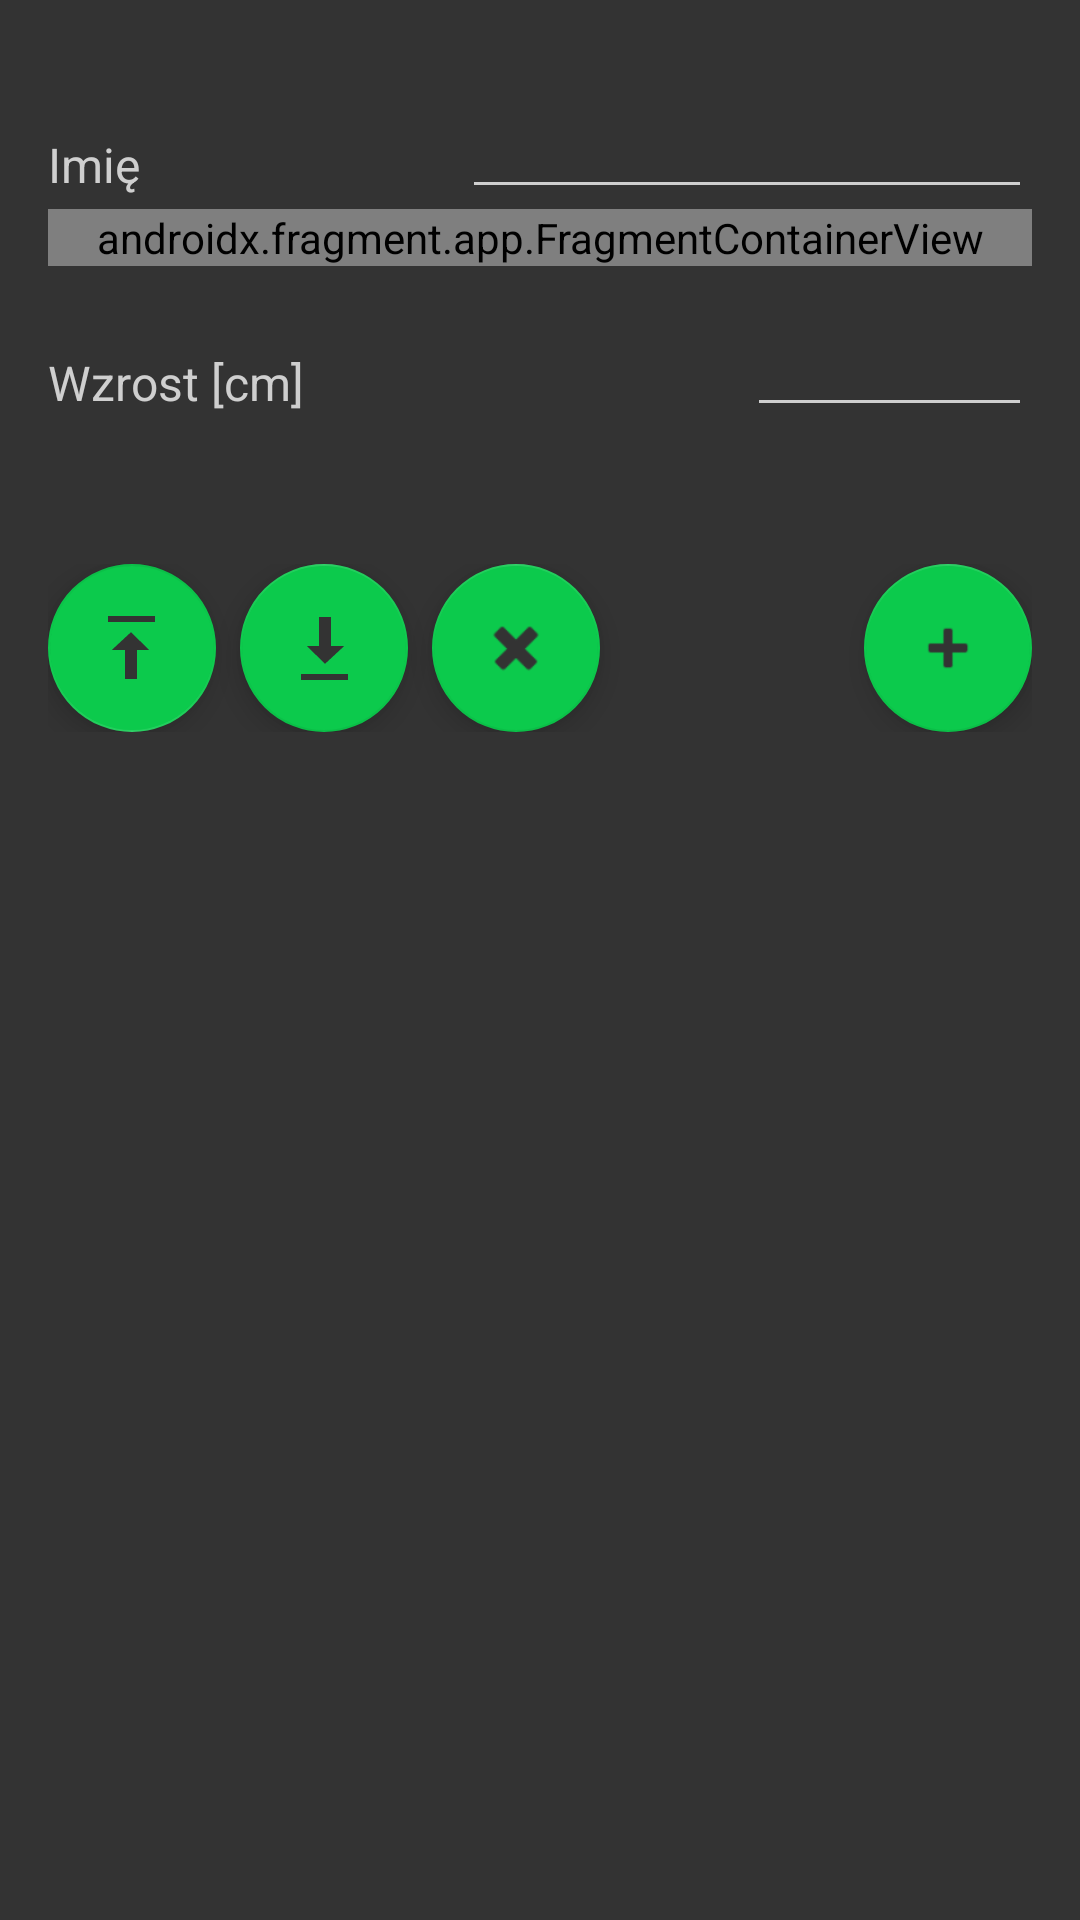

Android layout source for this screen:
<!-- AndroidManifest.xml: application theme Theme.TrainingTracker.Dark.NoActionBar -->
<!-- res/layout/activity_user_profile.xml -->
<?xml version="1.0" encoding="utf-8"?>
<LinearLayout xmlns:android="http://schemas.android.com/apk/res/android"
    xmlns:app="http://schemas.android.com/apk/res-auto"
    xmlns:tools="http://schemas.android.com/tools"
    android:layout_width="match_parent"
    android:layout_height="match_parent"
    tools:context=".activities.UserProfileActivity"
    android:id="@+id/layout"
    android:background="?attr/myBackgroundColor"
    android:padding="16dp"
    android:orientation="vertical">

    <androidx.constraintlayout.widget.ConstraintLayout
        android:layout_width="match_parent"
        android:layout_height="wrap_content">

        <TextView
            android:layout_width="match_parent"
            android:layout_height="wrap_content"
            android:layout_marginTop="24dp"
            app:layout_constraintStart_toStartOf="parent"
            app:layout_constraintTop_toTopOf="parent"
            app:layout_constraintBottom_toBottomOf="parent"
            android:text="@string/username"
            android:textColor="?attr/myForegroundColor"
            android:textSize="16sp"/>

        <EditText
            android:id="@+id/username"
            android:layout_width="wrap_content"
            android:layout_height="wrap_content"
            app:layout_constraintEnd_toEndOf="parent"
            app:layout_constraintTop_toTopOf="parent"
            app:layout_constraintBottom_toBottomOf="parent"
            android:textStyle="bold"
            android:textSize="16sp"
            android:height="48dp"
            android:ems="10"
            android:textAlignment="textEnd"
            android:textColor="?attr/myForegroundColor"
            android:textColorHint="?attr/myForegroundColor"
            android:backgroundTint="?attr/myForegroundColor"
            android:autofillHints=""
            android:padding="16dp"
            android:inputType="textAutoComplete"
            tools:ignore="LabelFor" />

    </androidx.constraintlayout.widget.ConstraintLayout>

    <androidx.fragment.app.FragmentContainerView
        android:id="@+id/switch_sex"
        android:name="com.example.trainingtracker.fragments.SwitchOptionsFragment"
        android:layout_width="match_parent"
        android:layout_height="wrap_content"
        tools:layout="@layout/fragment_switch_options" />

    <androidx.constraintlayout.widget.ConstraintLayout
        android:layout_width="match_parent"
        android:layout_height="wrap_content">

        <TextView
            android:layout_width="match_parent"
            android:layout_height="wrap_content"
            android:layout_marginTop="24dp"
            app:layout_constraintStart_toStartOf="parent"
            app:layout_constraintTop_toTopOf="parent"
            app:layout_constraintBottom_toBottomOf="parent"
            android:text="@string/height_m"
            android:textColor="?attr/myForegroundColor"
            android:textSize="16sp"/>

        <EditText
            android:id="@+id/height"
            android:layout_width="wrap_content"
            android:layout_height="wrap_content"
            app:layout_constraintEnd_toEndOf="parent"
            app:layout_constraintTop_toTopOf="parent"
            app:layout_constraintBottom_toBottomOf="parent"
            android:textStyle="bold"
            android:textSize="16sp"
            android:height="48dp"
            android:ems="5"
            android:textColor="?attr/myForegroundColor"
            android:textColorHint="?attr/myForegroundColor"
            android:backgroundTint="?attr/myForegroundColor"
            android:autofillHints=""
            android:padding="16dp"
            android:inputType="numberDecimal"
            tools:ignore="LabelFor" />

    </androidx.constraintlayout.widget.ConstraintLayout>

    <TextView
        android:id="@+id/weight"
        android:layout_width="match_parent"
        android:layout_height="wrap_content"
        android:layout_marginTop="24dp"
        android:text=""
        android:textColor="?attr/myForegroundColor"
        android:textSize="16sp"/>

    <androidx.constraintlayout.widget.ConstraintLayout
        android:layout_width="match_parent"
        android:layout_height="wrap_content">

        <com.google.android.material.floatingactionbutton.FloatingActionButton
            android:id="@+id/add"
            android:layout_width="wrap_content"
            android:layout_height="wrap_content"
            android:contentDescription="@string/img_desc"
            android:src="@android:drawable/ic_input_add"
            app:layout_constraintBottom_toBottomOf="parent"
            app:layout_constraintEnd_toEndOf="parent"/>

        <com.google.android.material.floatingactionbutton.FloatingActionButton
            android:id="@+id/export_data"
            android:onClick="exportData"
            android:layout_width="wrap_content"
            android:layout_height="wrap_content"
            android:contentDescription="@string/img_desc"
            android:rotation="180"
            android:src="@android:drawable/stat_sys_download_done"
            app:layout_constraintBottom_toBottomOf="parent"
            app:layout_constraintStart_toStartOf="parent" />

        <com.google.android.material.floatingactionbutton.FloatingActionButton
            android:id="@+id/import_data"
            android:onClick="importData"
            android:layout_width="wrap_content"
            android:layout_height="wrap_content"
            android:layout_marginStart="8dp"
            android:contentDescription="@string/img_desc"
            android:src="@android:drawable/stat_sys_download_done"
            app:layout_constraintBottom_toBottomOf="parent"
            app:layout_constraintStart_toEndOf="@+id/export_data"/>

        <com.google.android.material.floatingactionbutton.FloatingActionButton
            android:id="@+id/clear_data"
            android:onClick="clearData"
            android:layout_width="wrap_content"
            android:layout_height="wrap_content"
            android:layout_marginStart="8dp"
            android:contentDescription="@string/img_desc"
            android:src="@android:drawable/ic_delete"
            app:layout_constraintBottom_toBottomOf="parent"
            app:layout_constraintStart_toEndOf="@+id/import_data" />

    </androidx.constraintlayout.widget.ConstraintLayout>

</LinearLayout>
<!-- res/layout/fragment_switch_options.xml (included above) -->
<?xml version="1.0" encoding="utf-8"?>
<LinearLayout xmlns:android="http://schemas.android.com/apk/res/android"
    xmlns:tools="http://schemas.android.com/tools"
    android:layout_width="match_parent"
    android:layout_height="wrap_content"
    tools:context=".fragments.SwitchOptionsFragment"
    android:id="@+id/layout"
    android:orientation="horizontal"
    android:background="@drawable/border_corner"
    android:padding="1dp">

</LinearLayout>
<!-- resources referenced by this layout -->
<resources>
  <!-- drawable border_corner (drawable) -->
  <?xml version="1.0" encoding="utf-8"?>
  <layer-list
      xmlns:android="http://schemas.android.com/apk/res/android" >
      <item>
          <shape android:shape="rectangle">
              <solid
                  android:color="@android:color/transparent" >
              </solid>
              <stroke
                  android:width="1dp"
                  android:color="@color/mint" >
              </stroke>
          </shape>
      </item>
  </layer-list>
  <string name="height_m">Wzrost [cm]</string>
  <string name="img_desc">Image description</string>
  <string name="username">Imię</string>
  <style name="Theme.TrainingTracker.Dark.NoActionBar" parent="Theme.TrainingTracker.Dark">
          <item name="windowActionBar">false</item>
          <item name="windowNoTitle">true</item>
      </style>
  <color name="mint">#0CCA4C</color>
  <style name="Theme.TrainingTracker.Dark" parent="Theme.MaterialComponents.DayNight.DarkActionBar">
          <item name="colorPrimary">@color/mint</item>
          <item name="colorPrimaryVariant">@color/mint</item>
          <item name="colorOnPrimary">@color/dark</item>
          <item name="colorSecondary">@color/mint</item>
          <item name="colorSecondaryVariant">@color/mint</item>
          <item name="colorOnSecondary">@color/dark</item>
          <item name="android:statusBarColor">@color/mint</item>
          <item name="myBackgroundColor">@color/dark</item>
          <item name="myBackgroundColorDarker">@color/darkD</item>
          <item name="myBackgroundColorLighter">@color/darkL</item>
          <item name="myForegroundColor">@color/light</item>
          <item name="android:textColor">@color/light</item>
          <item name="android:itemBackground">@color/darkD</item>
      </style>
  <color name="dark">#333333</color>
  <color name="darkD">#222222</color>
  <color name="darkL">#444444</color>
  <color name="light">#CFCFCF</color>
</resources>
